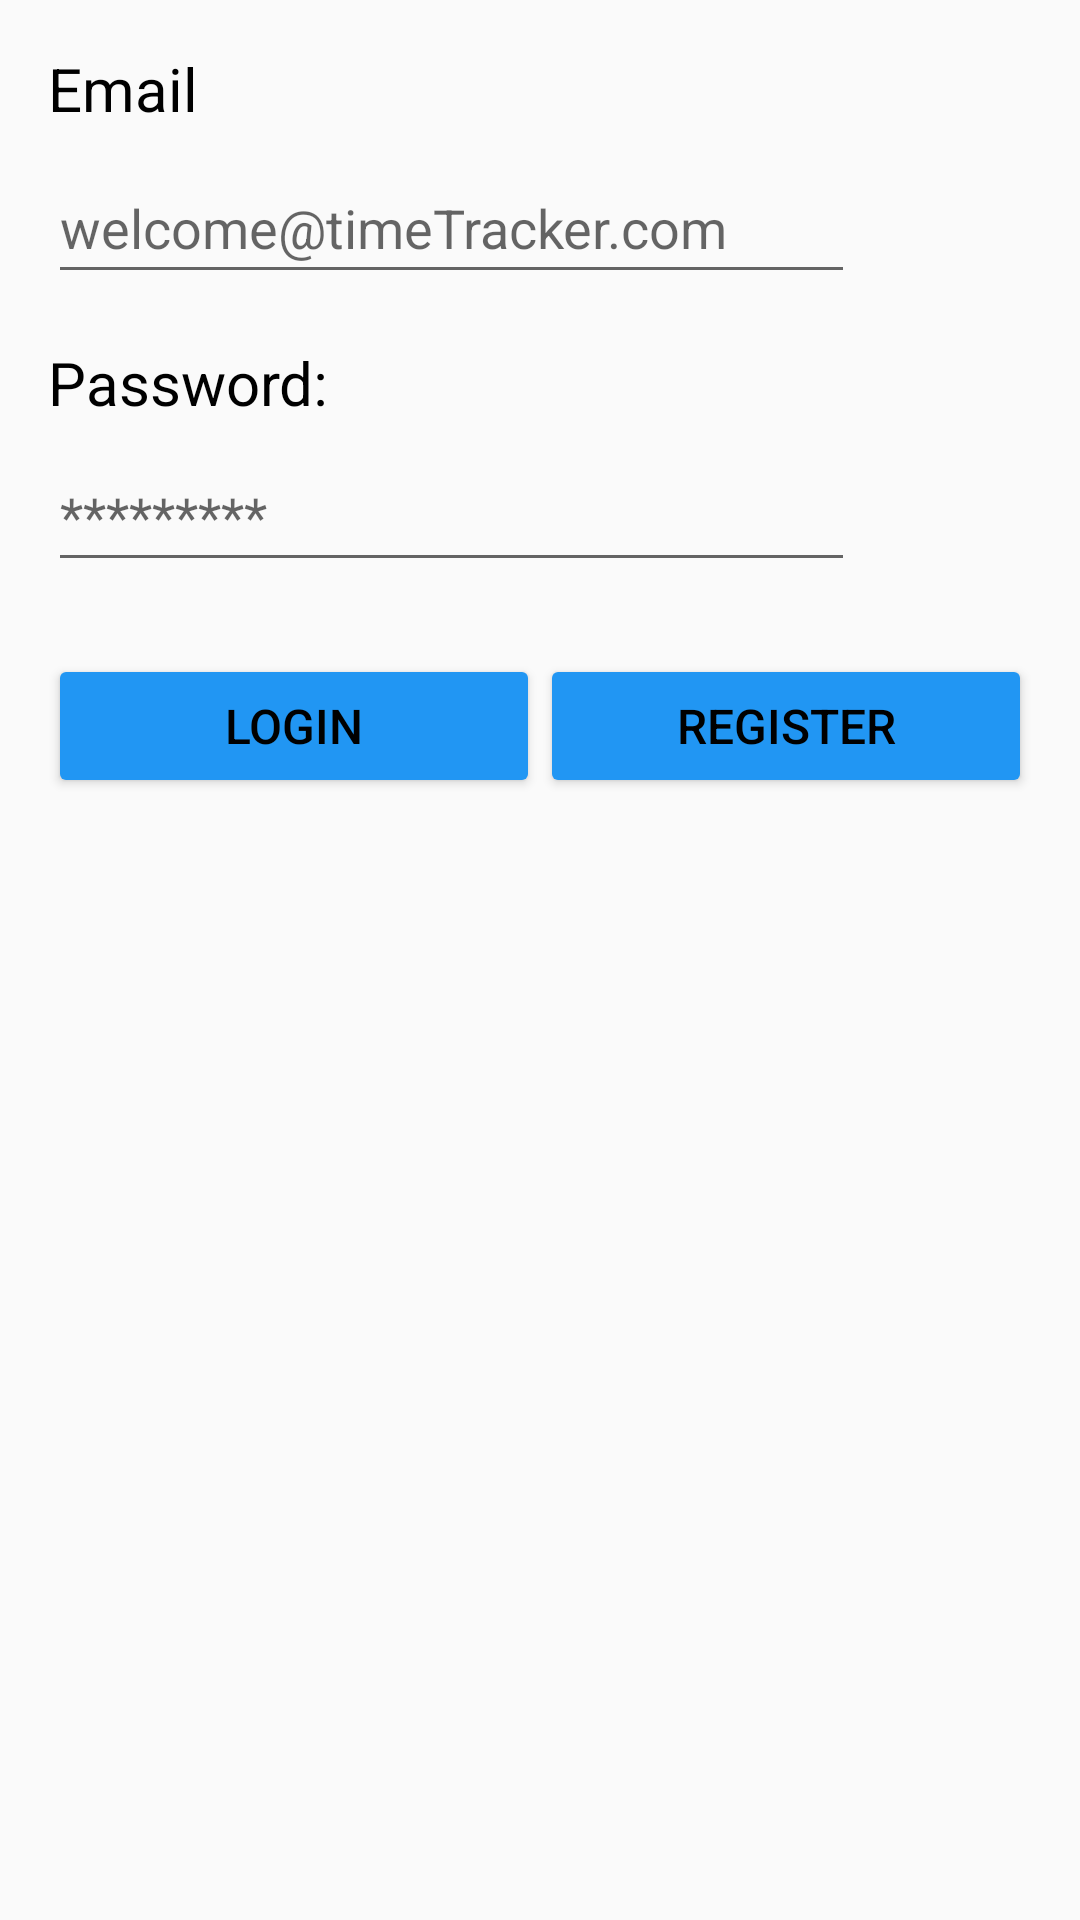

Here is an Android app screen rendered from its layout file. Give the layout XML and the strings, colors and styles it references.
<!-- AndroidManifest.xml: application theme AppTheme -->
<!-- res/layout/activity_login.xml -->
<?xml version="1.0" encoding="utf-8"?>
<android.support.constraint.ConstraintLayout xmlns:android="http://schemas.android.com/apk/res/android"
    xmlns:app="http://schemas.android.com/apk/res-auto"
    xmlns:tools="http://schemas.android.com/tools"
    android:layout_width="match_parent"
    android:layout_height="match_parent"
    tools:context="at.jku.se.timetrackerfrontend.user.LoginActivity"
    tools:layout_editor_absoluteX="8dp"
    tools:layout_editor_absoluteY="8dp">

    <Button
        android:id="@+id/btn_loginView_login"
        android:layout_width="0dp"
        android:layout_height="wrap_content"
        android:text="Login"
        android:textSize="16sp"
        app:layout_constraintLeft_toLeftOf="parent"
        app:layout_constraintRight_toLeftOf="@+id/guideline11"
        app:layout_constraintTop_toBottomOf="@+id/eText_loginView_password"
        app:layout_constraintHorizontal_bias="0.0"
        android:layout_marginTop="24dp"
        android:layout_marginLeft="16dp"
        android:layout_marginRight="0dp" />

    <Button
        android:id="@+id/btn_loginView_register"
        android:layout_width="0dp"
        android:layout_height="wrap_content"
        android:text="Register"
        android:textSize="16sp"
        app:layout_constraintLeft_toLeftOf="@+id/guideline11"
        app:layout_constraintRight_toRightOf="parent"
        app:layout_constraintTop_toBottomOf="@+id/eText_loginView_password"
        app:layout_constraintHorizontal_bias="0.0"
        android:layout_marginTop="24dp"
        android:layout_marginRight="16dp"
        android:layout_marginLeft="0dp" />

    <TextView
        android:id="@+id/email"
        android:layout_width="wrap_content"
        android:layout_height="wrap_content"
        android:layout_marginLeft="16dp"
        android:layout_marginTop="16dp"
        android:text="Email"
        android:textSize="20sp"
        app:layout_constraintLeft_toLeftOf="parent"
        app:layout_constraintTop_toTopOf="parent" />


    <TextView
        android:id="@+id/password"
        android:layout_width="wrap_content"
        android:layout_height="wrap_content"
        android:layout_marginLeft="16dp"
        android:layout_marginTop="16dp"
        android:text="@string/password"
        android:textSize="20sp"
        app:layout_constraintLeft_toLeftOf="parent"
        app:layout_constraintTop_toBottomOf="@+id/eText_loginView_email" />

    <EditText
        android:id="@+id/eText_loginView_password"
        android:layout_width="269dp"
        android:layout_height="47dp"
        android:layout_marginLeft="16dp"
        android:layout_marginTop="6dp"
        android:ems="10"
        android:hint="*********"
        android:inputType="textPassword"
        app:layout_constraintLeft_toLeftOf="parent"
        app:layout_constraintTop_toBottomOf="@+id/password" />


    <EditText
        android:id="@+id/eText_loginView_email"
        android:layout_width="269dp"
        android:layout_height="47dp"
        android:layout_marginLeft="16dp"
        android:layout_marginTop="8dp"
        android:ems="10"
        android:hint="welcome@timeTracker.com"
        android:inputType="textEmailAddress"
        app:layout_constraintLeft_toLeftOf="parent"
        app:layout_constraintTop_toBottomOf="@+id/email" />

    <android.support.constraint.Guideline
        android:id="@+id/guideline11"
        android:layout_width="wrap_content"
        android:layout_height="wrap_content"
        android:orientation="vertical"
        app:layout_constraintGuide_percent="0.5" />
</android.support.constraint.ConstraintLayout>
<!-- resources referenced by this layout -->
<resources>
  <string name="password">Password: </string>
  <style name="AppTheme" parent="Theme.AppCompat.Light.DarkActionBar">
          
          <item name="colorPrimary">@color/colorPrimary</item>
          <item name="colorPrimaryDark">@color/colorPrimaryDark</item>
          <item name="colorAccent">@color/colorAccent</item>
          <item name="colorButtonNormal">@color/colorPrimary</item>
          <item name="colorControlHighlight">@color/colorAccent</item>
          <item name="android:textSize">18dp</item>
          <item name="android:textColor">@color/black</item>
      </style>
  <color name="colorPrimary">#2196f3</color>
  <color name="colorPrimaryDark">#2196f3</color>
  <color name="colorAccent">#FF4081</color>
  <color name="black">#000000</color>
</resources>
